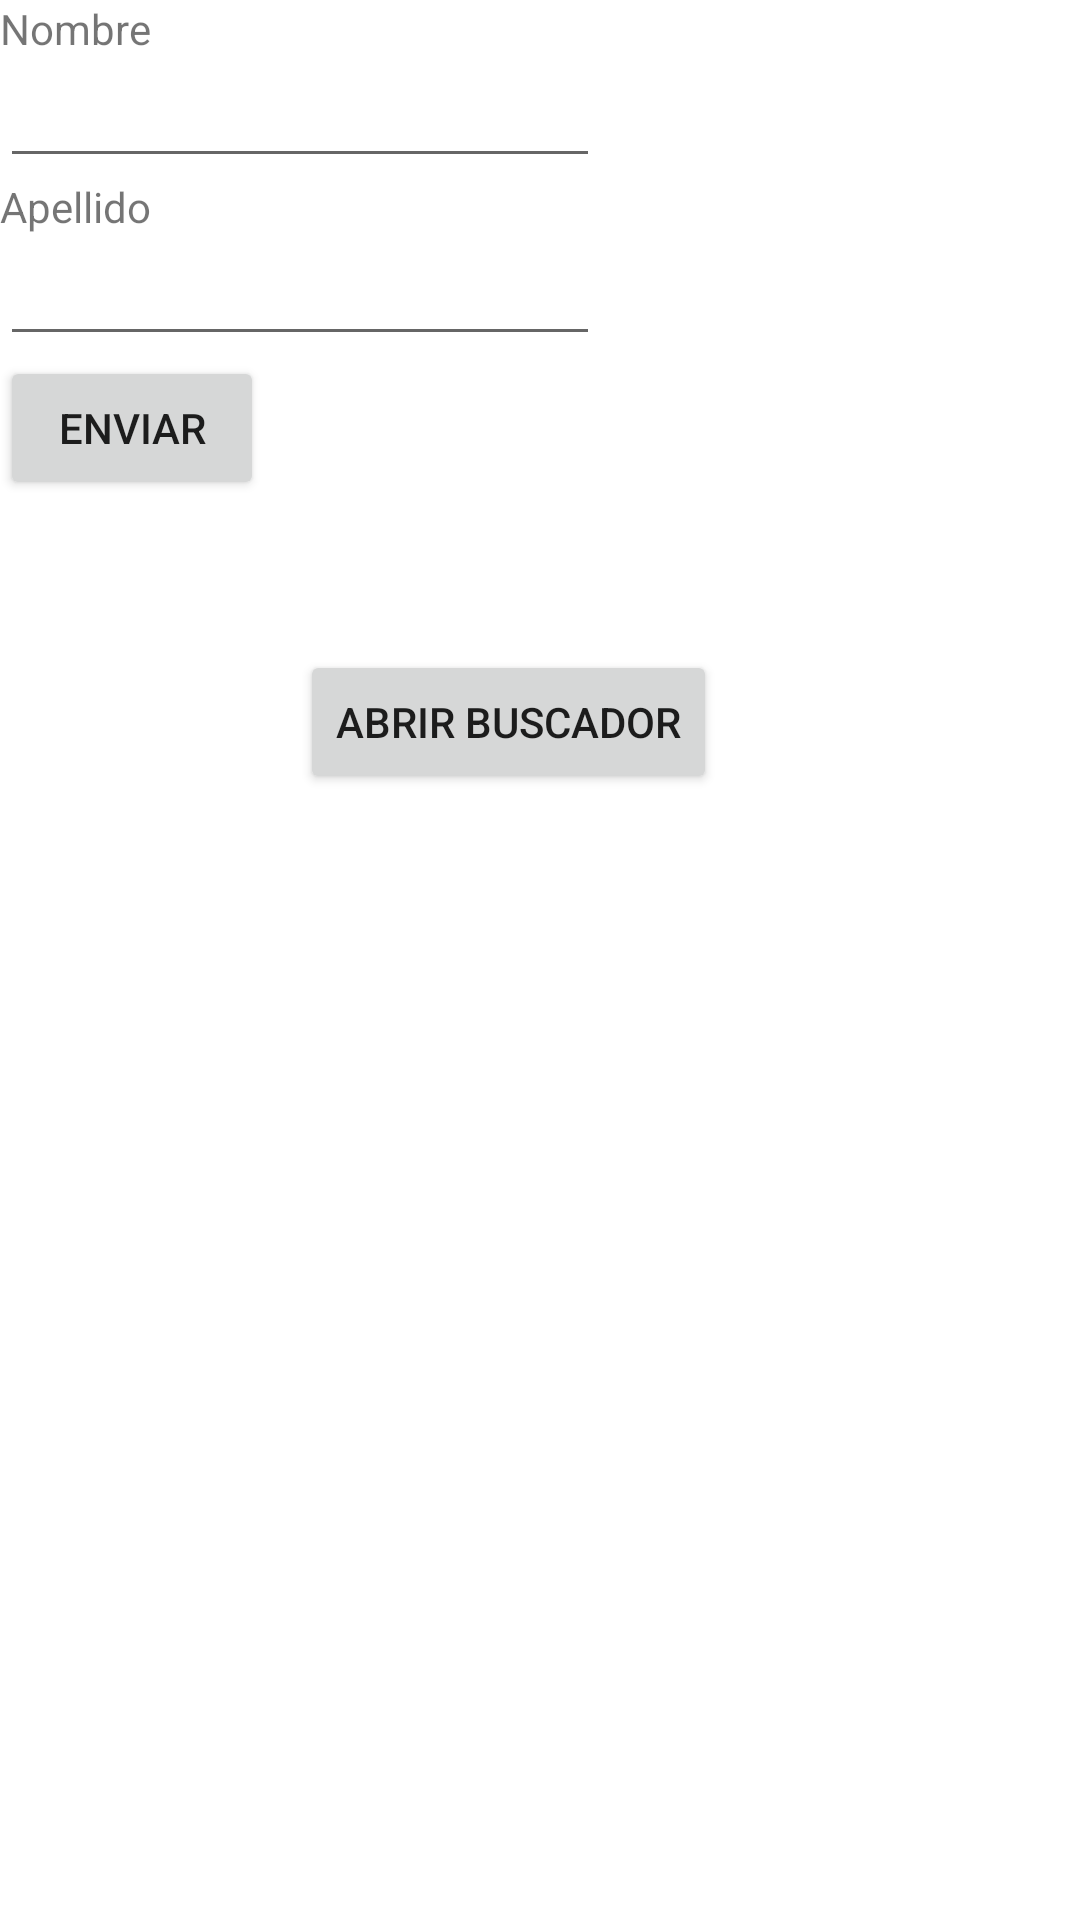

Here is an Android app screen rendered from its layout file. Give the layout XML and the strings, colors and styles it references.
<!-- AndroidManifest.xml: application theme Theme.Usandointents -->
<!-- res/layout/activity_main.xml -->
<?xml version="1.0" encoding="utf-8"?>
<LinearLayout xmlns:android="http://schemas.android.com/apk/res/android"
    xmlns:app="http://schemas.android.com/apk/res-auto"
    xmlns:tools="http://schemas.android.com/tools"
    android:layout_width="match_parent"
    android:layout_height="match_parent"
    android:orientation="vertical"
    android:layout_margin="16dp"
    tools:context=".MainActivity">

    <TextView
        android:id="@+id/first_name_view"
        android:layout_width="wrap_content"
        android:layout_height="wrap_content"
        android:text="Nombre" />
    <EditText
        android:id="@+id/first_name_text"
        android:padding="8dp"
        android:layout_width="200dp"
        android:layout_height="wrap_content" />
    <TextView
        android:id="@+id/last_name_view"
        android:layout_width="wrap_content"
        android:layout_height="wrap_content"
        android:text="Apellido" />
    <EditText
        android:id="@+id/last_name_text"
        android:layout_height="wrap_content"
        android:layout_width="200dp"
        android:padding="8dp" />
    <Button
        android:id="@+id/submit_button"
        android:layout_width="wrap_content"
        android:layout_height="wrap_content"
        android:text="Enviar"/>

    <Button
        android:id="@+id/browser_button"
        android:layout_width="wrap_content"
        android:layout_height="wrap_content"
        android:layout_marginTop="50dp"
        android:layout_marginLeft="100dp"
        android:text="Abrir Buscador"/>


</LinearLayout>
<!-- resources referenced by this layout -->
<resources>
  <style name="Theme.Usandointents" parent="Theme.MaterialComponents.DayNight.DarkActionBar">
          
          <item name="colorPrimary">@color/purple_500</item>
          <item name="colorPrimaryVariant">@color/purple_700</item>
          <item name="colorOnPrimary">@color/white</item>
          
          <item name="colorSecondary">@color/teal_200</item>
          <item name="colorSecondaryVariant">@color/teal_700</item>
          <item name="colorOnSecondary">@color/black</item>
          
          <item name="android:statusBarColor" tools:targetApi="l">?attr/colorPrimaryVariant</item>
          
      </style>
  <!-- not gathered from this repository: default colours our renderer supplied (Android Studio template values) -->
  <color name="purple_500">#FF6200EE</color>
  <color name="purple_700">#FF3700B3</color>
  <color name="teal_200">#FF03DAC5</color>
  <color name="teal_700">#FF018786</color>
  <color name="black">#FF000000</color>
  <color name="white">#FFFFFFFF</color>
</resources>
